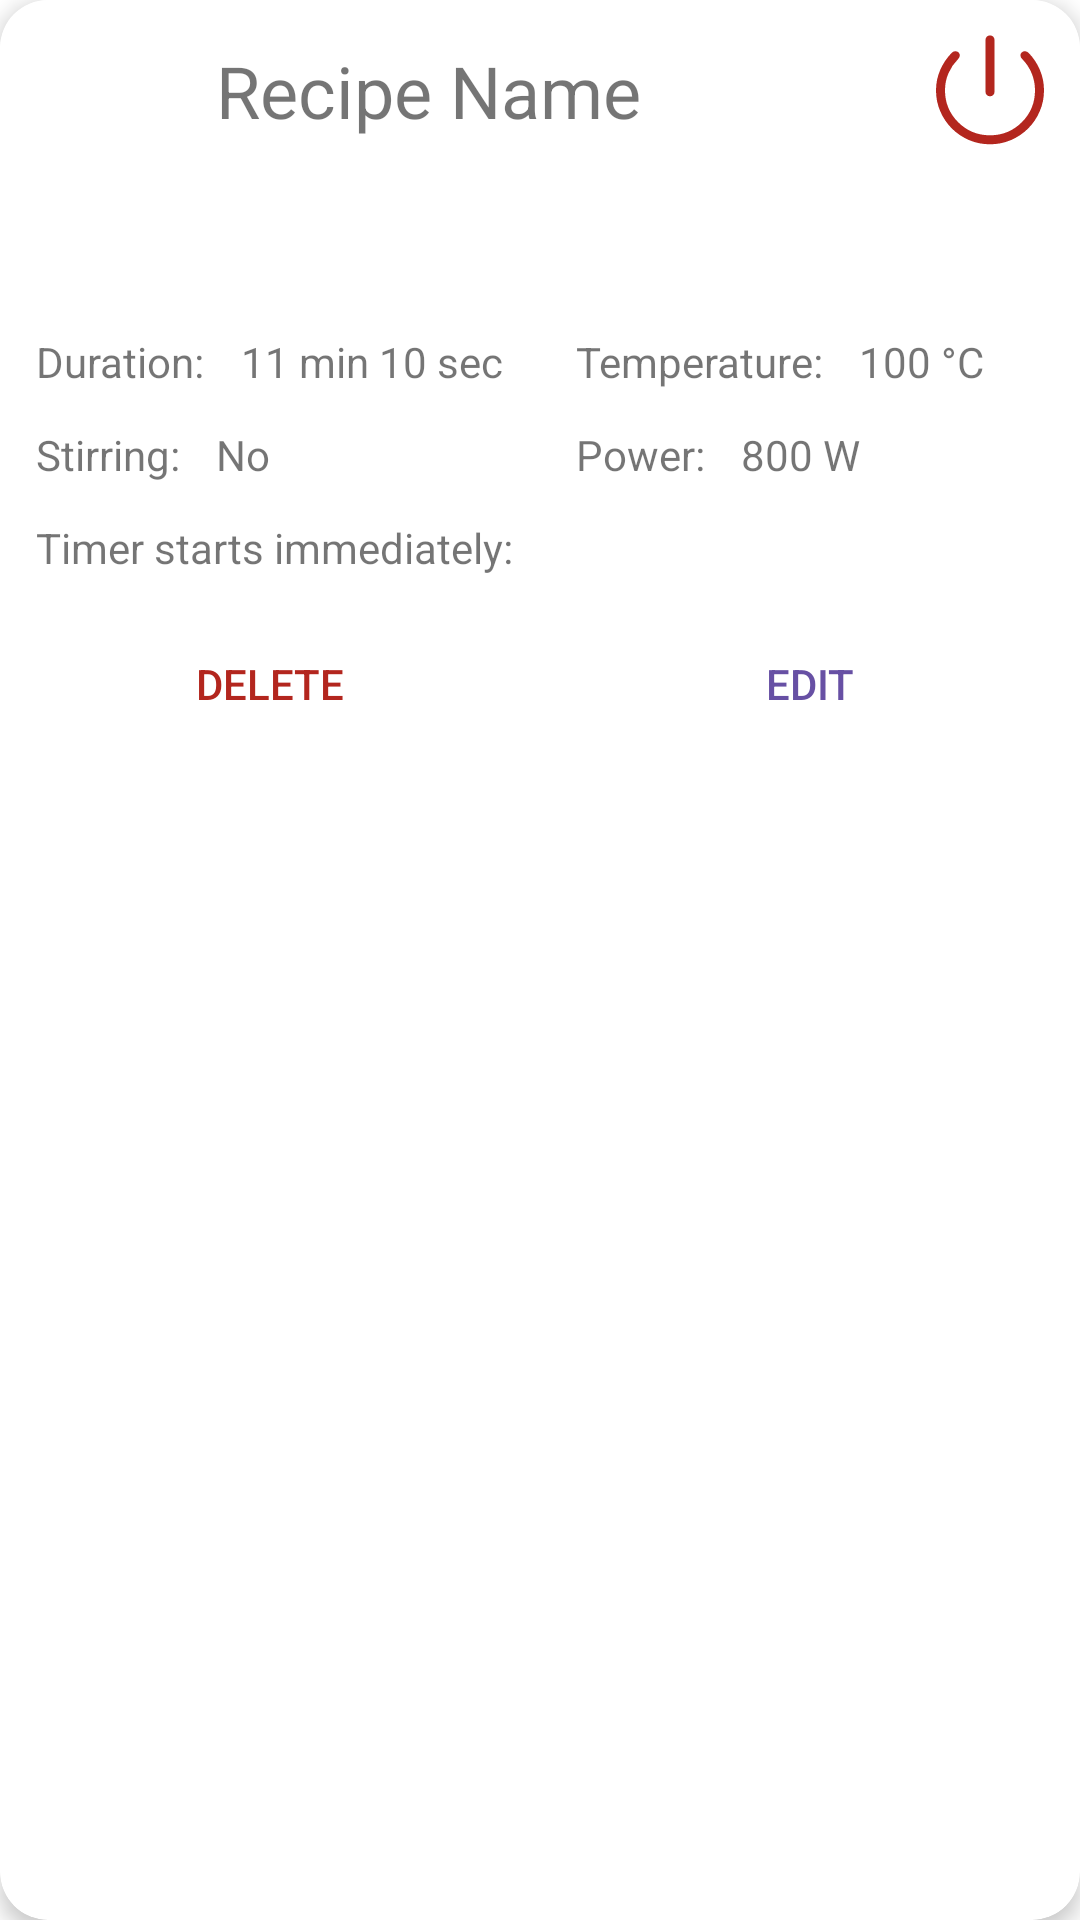

Here is an Android app screen rendered from its layout file. Give the layout XML and the strings, colors and styles it references.
<!-- AndroidManifest.xml: application theme Theme.SmartPot -->
<!-- res/layout/card_recipe.xml -->
<?xml version="1.0" encoding="utf-8"?>
<androidx.cardview.widget.CardView xmlns:android="http://schemas.android.com/apk/res/android"
    xmlns:app="http://schemas.android.com/apk/res-auto"
    xmlns:tools="http://schemas.android.com/tools"
    android:id="@+id/card_recipe"
    android:layout_width="match_parent"
    android:layout_height="wrap_content"
    android:layout_marginStart="12dp"
    android:layout_marginTop="6dp"
    android:layout_marginEnd="12dp"
    android:layout_marginBottom="6dp"
    app:cardCornerRadius="16dp"
    app:cardElevation="4dp"
    app:contentPadding="0dp">


    <androidx.constraintlayout.widget.ConstraintLayout
        android:id="@+id/recipeRoot"
        android:layout_width="match_parent"
        android:layout_height="wrap_content"
        android:background="@color/white"
        android:padding="0dp">

        <ImageView
            android:id="@+id/recipeImage"
            android:layout_width="60dp"
            android:layout_height="60dp"
            app:layout_constraintStart_toStartOf="parent"
            app:layout_constraintTop_toTopOf="parent"
            tools:srcCompat="@tools:sample/avatars" />

        <TextView
            android:id="@+id/recipeName"
            android:layout_width="0dp"
            android:layout_height="wrap_content"
            android:layout_marginStart="12dp"
            android:layout_marginEnd="12dp"
            android:text="Recipe Name"

            android:textSize="24sp"
            app:layout_constraintBottom_toTopOf="@+id/expandableRecipeInfoPanel"
            app:layout_constraintEnd_toStartOf="@+id/recipePowerOnButton"
            app:layout_constraintLeft_toLeftOf="@+id/recipePowerOnButton"
            app:layout_constraintRight_toLeftOf="@+id/recipeImage"
            app:layout_constraintStart_toEndOf="@+id/recipeImage"
            app:layout_constraintTop_toTopOf="parent" />

        <Button
            android:id="@+id/recipePowerOnButton"
            android:layout_width="48dp"
            android:layout_height="48dp"
            android:layout_marginEnd="6dp"
            android:background="@drawable/power_rounded"
            android:visibility="visible"
            app:backgroundTint="@color/md_theme_light_error"
            app:layout_constraintBottom_toTopOf="@+id/expandableRecipeInfoPanel"
            app:layout_constraintEnd_toEndOf="parent"
            app:layout_constraintTop_toTopOf="parent" />

        <ProgressBar
            android:id="@+id/recipeProgress"
            style="?android:attr/progressBarStyleHorizontal"
            android:layout_width="40dp"
            android:layout_height="40dp"
            android:indeterminate="false"
            android:layout_marginEnd="12dp"
            android:max="100"
            android:visibility="gone"
            android:progress="0"
            android:progressDrawable="@drawable/custom_progress_bar"
            app:layout_constraintBottom_toBottomOf="@+id/recipePowerOnButton"
            app:layout_constraintEnd_toEndOf="@+id/recipePowerOnButton"
            app:layout_constraintTop_toTopOf="@+id/recipePowerOnButton" />

        <RelativeLayout
            android:id="@+id/expandableRecipeInfoPanel"
            android:layout_width="match_parent"
            android:layout_height="wrap_content"
            android:visibility="visible"
            app:layout_constraintEnd_toEndOf="parent"
            app:layout_constraintHorizontal_bias="1.0"
            app:layout_constraintStart_toStartOf="parent"
            app:layout_constraintTop_toBottomOf="@+id/recipeImage">

            <androidx.constraintlayout.widget.ConstraintLayout
                android:id="@+id/recipeInfoPanel"
                android:layout_width="match_parent"
                android:layout_height="wrap_content"
                android:layout_below="@+id/recipeNotes"
                android:layout_alignParentStart="true"
                android:layout_marginStart="0dp"
                android:layout_marginTop="12dp">

                <TextView
                    android:id="@+id/textView3"
                    android:layout_width="wrap_content"
                    android:layout_height="wrap_content"
                    android:layout_marginStart="12dp"
                    android:text="@string/temperature"
                    app:layout_constraintStart_toStartOf="@+id/guideline5"
                    app:layout_constraintTop_toTopOf="parent" />

                <TextView
                    android:id="@+id/recipeInfoTemperature"
                    android:layout_width="wrap_content"
                    android:layout_height="wrap_content"
                    android:layout_marginStart="12dp"
                    android:text="100 °C"
                    app:layout_constraintStart_toEndOf="@+id/textView3"
                    app:layout_constraintTop_toTopOf="parent" />

                <TextView
                    android:id="@+id/textView5"
                    android:layout_width="wrap_content"
                    android:layout_height="wrap_content"
                    android:layout_marginStart="12dp"
                    android:text="@string/duration"
                    app:layout_constraintStart_toStartOf="parent"
                    app:layout_constraintTop_toTopOf="parent" />

                <androidx.constraintlayout.widget.Guideline
                    android:id="@+id/guideline5"
                    android:layout_width="wrap_content"
                    android:layout_height="0dp"
                    android:orientation="vertical"
                    app:layout_constraintGuide_percent="0.5" />

                <TextView
                    android:id="@+id/recipeInfoDuration"
                    android:layout_width="wrap_content"
                    android:layout_height="wrap_content"
                    android:layout_marginStart="12dp"
                    android:text="11 min 10 sec"
                    app:layout_constraintStart_toEndOf="@+id/textView5"
                    app:layout_constraintTop_toTopOf="parent" />

                <TextView
                    android:id="@+id/textView10"
                    android:layout_width="wrap_content"
                    android:layout_height="wrap_content"
                    android:layout_marginStart="12dp"
                    android:layout_marginTop="12dp"
                    android:text="@string/stirring"
                    app:layout_constraintStart_toStartOf="parent"
                    app:layout_constraintTop_toBottomOf="@+id/textView5" />

                <TextView
                    android:id="@+id/recipeInfoStirring"
                    android:layout_width="wrap_content"
                    android:layout_height="wrap_content"
                    android:layout_marginStart="12dp"
                    android:text="No"
                    app:layout_constraintStart_toEndOf="@+id/textView10"
                    app:layout_constraintTop_toTopOf="@+id/textView10" />

                <TextView
                    android:id="@+id/textView12"
                    android:layout_width="wrap_content"
                    android:layout_height="wrap_content"
                    android:layout_marginStart="12dp"
                    android:layout_marginTop="12dp"
                    android:text="@string/power"
                    app:layout_constraintStart_toStartOf="@+id/guideline5"
                    app:layout_constraintTop_toBottomOf="@+id/textView3" />

                <TextView
                    android:id="@+id/recipeInfoPower"
                    android:layout_width="wrap_content"
                    android:layout_height="wrap_content"
                    android:layout_marginStart="12dp"
                    android:text="800 W"
                    app:layout_constraintStart_toEndOf="@+id/textView12"
                    app:layout_constraintTop_toTopOf="@+id/textView12" />

                <TextView
                    android:id="@+id/recipeInfoTimerStart"
                    android:layout_width="wrap_content"
                    android:layout_height="wrap_content"
                    android:layout_marginStart="12dp"
                    android:layout_marginTop="12dp"
                    android:text="Timer starts immediately:"
                    app:layout_constraintStart_toStartOf="parent"
                    app:layout_constraintTop_toBottomOf="@+id/textView10" />
            </androidx.constraintlayout.widget.ConstraintLayout>

            <TextView
                android:id="@+id/recipeNotes"
                android:layout_width="0dp"
                android:layout_height="wrap_content"
                android:layout_alignParentStart="true"
                android:layout_alignParentTop="true"
                android:layout_alignParentEnd="true"
                android:layout_marginStart="12dp"
                android:layout_marginTop="12dp"
                android:layout_marginEnd="12dp"
                android:textSize="20sp"
                app:layout_constraintTop_toTopOf="parent" />

            <LinearLayout
                android:id="@+id/buttonsLinearLayout"
                android:layout_width="match_parent"
                android:layout_height="wrap_content"
                android:layout_below="@+id/recipeInfoPanel"
                android:layout_marginTop="12dp"
                android:orientation="horizontal">

                <Button
                    android:id="@+id/recipeLeftButton"
                    android:layout_width="wrap_content"
                    android:layout_height="wrap_content"
                    android:layout_marginStart="0dp"
                    android:layout_marginTop="0dp"
                    android:layout_marginEnd="0dp"
                    android:layout_weight=".5"
                    android:background="#FFF"
                    android:text="@string/delete"
                    android:textColor="@color/md_theme_light_error"
                    app:backgroundTint="@color/white" />

                <Button
                    android:id="@+id/recipeRightButton"
                    android:layout_width="wrap_content"
                    android:layout_height="wrap_content"
                    android:layout_marginStart="0dp"
                    android:layout_marginTop="0dp"
                    android:layout_weight=".5"
                    android:background="#FFF"
                    android:text="@string/edit"
                    android:textColor="@color/md_theme_light_primary"
                    app:backgroundTint="@color/white" />

            </LinearLayout>

            <androidx.constraintlayout.widget.Guideline
                android:id="@+id/guideline4"
                android:layout_width="wrap_content"
                android:layout_height="wrap_content"
                android:layout_above="@+id/buttonsLinearLayout"
                android:layout_alignParentEnd="true"
                android:layout_marginStart="0dp"
                android:layout_marginTop="0dp"
                android:layout_marginEnd="0dp"
                android:layout_marginBottom="0dp"
                android:orientation="vertical"
                app:layout_constraintGuide_percent="0.5" />

        </RelativeLayout>

        <ImageView
            android:id="@+id/thermometerImageView"
            android:layout_width="48dp"
            android:layout_height="48dp"
            android:layout_marginTop="8dp"
            android:layout_marginEnd="8dp"
            android:visibility="gone"
            app:layout_constraintEnd_toEndOf="parent"
            app:layout_constraintTop_toTopOf="parent"
            app:srcCompat="@drawable/icons8_thermometer_up_96" />

    </androidx.constraintlayout.widget.ConstraintLayout>
</androidx.cardview.widget.CardView>
<!-- resources referenced by this layout -->
<resources>
  <color name="md_theme_light_error">#FFB3261E</color>
  <color name="md_theme_light_primary">#FF6750A4</color>
  <color name="white">#FFFFFFFF</color>
  <!-- drawable custom_progress_bar (drawable) -->
  <layer-list xmlns:android="http://schemas.android.com/apk/res/android">
      <item android:id="@android:id/background">
          <shape
              android:innerRadiusRatio="2.5"
              android:shape="ring"
              android:useLevel="false"
              android:type="sweep"
              android:thicknessRatio="10.0">
              <solid android:color="#FFF"/>
          </shape>
      </item>
      <item android:id="@android:id/progress">
          <rotate
              android:pivotX="50%"
              android:pivotY="50%"
              android:fromDegrees="-90"
              android:toDegrees="-90">
              <shape
                  android:innerRadiusRatio="2.5"
                  android:shape="ring"
                  android:angle="0"
                  android:type="sweep"
                  android:thicknessRatio="10.0">
                  <solid android:color="?attr/colorPrimary"/>
              </shape>
          </rotate>
      </item>
  </layer-list>
  <!-- drawable power_rounded (drawable) -->
  <vector xmlns:android="http://schemas.android.com/apk/res/android"
      android:width="48dp"
      android:height="48dp"
      android:viewportWidth="48"
      android:viewportHeight="48">
    <path
        android:fillColor="#FF000000"
        android:pathData="M24,26.1q-0.65,0 -1.075,-0.425 -0.425,-0.425 -0.425,-1.075L22.5,7.3q0,-0.65 0.425,-1.075Q23.35,5.8 24,5.8q0.65,0 1.075,0.425 0.425,0.425 0.425,1.075v17.3q0,0.65 -0.425,1.075 -0.425,0.425 -1.075,0.425ZM24,42.1q-3.75,0 -7.025,-1.425 -3.275,-1.425 -5.7,-3.85 -2.425,-2.425 -3.85,-5.7Q6,27.85 6,24.1q0,-3.55 1.4,-6.775 1.4,-3.225 3.9,-5.775 0.45,-0.45 1.125,-0.475 0.675,-0.025 1.125,0.425 0.45,0.45 0.375,1.075 -0.075,0.625 -0.525,1.075 -2.1,2.1 -3.25,4.775Q9,21.1 9,24.1q0,6.25 4.375,10.625T24,39.1q6.25,0 10.625,-4.375T39,24.1q0,-3 -1.125,-5.7t-3.225,-4.8q-0.45,-0.45 -0.5,-1.075 -0.05,-0.625 0.4,-1.025 0.5,-0.5 1.175,-0.425 0.675,0.075 1.175,0.575 2.45,2.55 3.775,5.75Q42,20.6 42,24.1q0,3.75 -1.425,7.025 -1.425,3.275 -3.85,5.7 -2.425,2.425 -5.7,3.85Q27.75,42.1 24,42.1Z"/>
  </vector>
  <string name="delete">Delete</string>
  <string name="duration">Duration:</string>
  <string name="edit">Edit</string>
  <string name="power">Power:</string>
  <string name="stirring">Stirring:</string>
  <string name="temperature">Temperature:</string>
  <style name="Theme.SmartPot" parent="Theme.MaterialComponents.DayNight.NoActionBar">
          <item name="colorPrimary">@color/md_theme_light_primary</item>
          <item name="colorAccent">@color/md_theme_light_primary</item>
          <item name="colorPrimaryVariant">@color/md_theme_light_primary</item>
          <item name="colorOnPrimary">@color/md_theme_light_onPrimary</item>
  
          <item name="colorSecondary">@color/md_theme_light_secondary</item>
          <item name="colorSecondaryVariant">@color/md_theme_light_secondaryContainer</item>
          <item name="colorOnSecondary">@color/md_theme_light_onSecondaryContainer</item>
  
          <item name="colorError">@color/md_theme_light_error</item>
          <item name="colorOnError">@color/md_theme_light_onError</item>
  
  
          <item name="android:statusBarColor">?attr/colorPrimary</item>
      </style>
  <color name="md_theme_light_onPrimary">#FFFFFFFF</color>
  <color name="md_theme_light_secondary">#FF625B71</color>
  <color name="md_theme_light_secondaryContainer">#FFE8DEF8</color>
  <color name="md_theme_light_onSecondaryContainer">#FF1D192B</color>
  <color name="md_theme_light_onError">#FFF9DEDC</color>
</resources>
